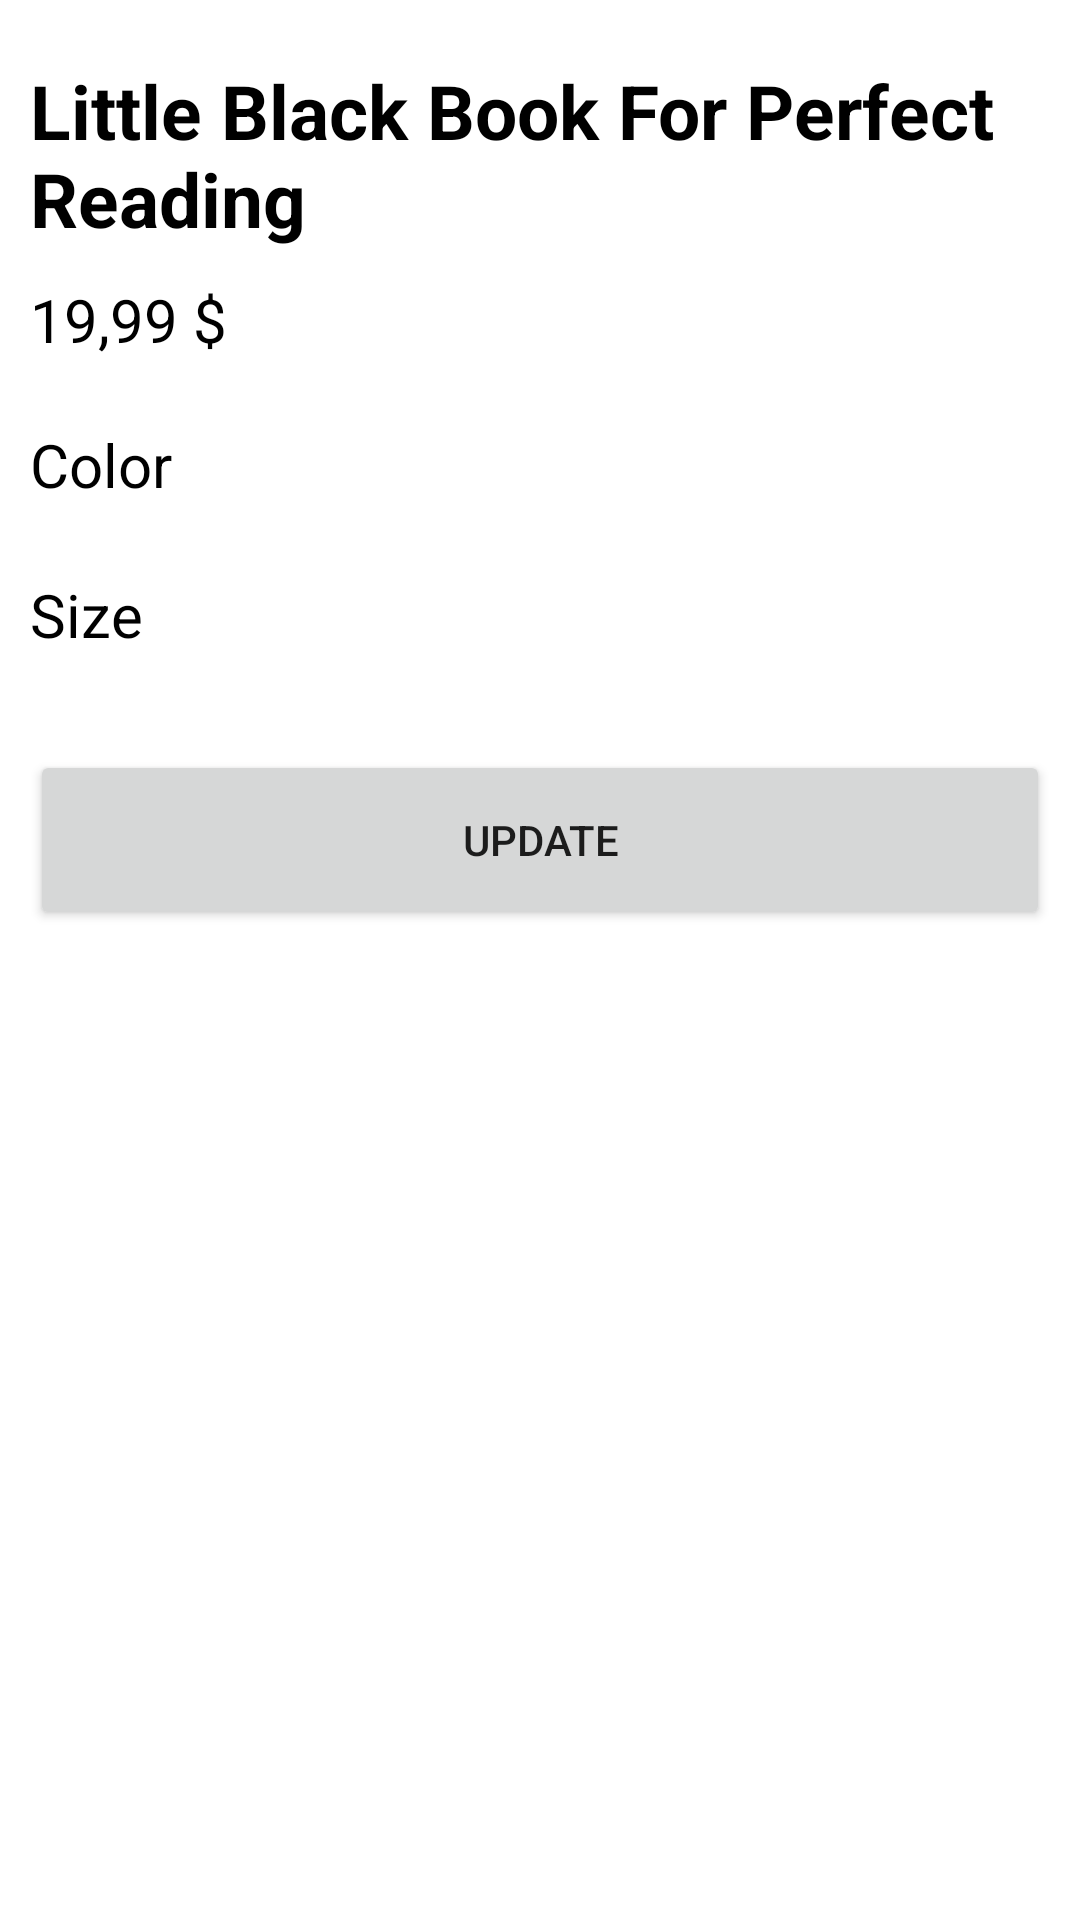

This screen was rendered from an Android layout file. Write that file and the resources it references.
<!-- AndroidManifest.xml: application theme Theme.MIM -->
<!-- res/layout/fragment_sheet_bottom.xml -->
<?xml version="1.0" encoding="utf-8"?>
<FrameLayout xmlns:android="http://schemas.android.com/apk/res/android"
    xmlns:tools="http://schemas.android.com/tools"
    android:layout_width="match_parent"
    android:layout_height="match_parent"
    xmlns:app="http://schemas.android.com/apk/res-auto"
    app:layout_behavior="com.google.android.material.bottomsheet.BottomSheetBehavior"
    tools:context=".SheetBottomFragment">

    <androidx.constraintlayout.widget.ConstraintLayout
        android:layout_width="match_parent"
        android:layout_height="match_parent">

        <TextView
            android:id="@+id/textView10"
            android:layout_width="match_parent"
            android:layout_height="wrap_content"
            android:layout_marginStart="10dp"
            android:layout_marginTop="20dp"
            android:layout_marginEnd="10dp"
            android:gravity="center_vertical"
            android:text="Little Black Book For Perfect Reading"
            android:textColor="@color/black"
            android:textSize="25dp"
            android:textStyle="bold"
            app:layout_constraintEnd_toEndOf="parent"
            app:layout_constraintStart_toStartOf="parent"
            app:layout_constraintTop_toTopOf="parent"
            tools:ignore="MissingConstraints" />

        <TextView
            android:id="@+id/textView11"
            android:layout_width="match_parent"
            android:layout_height="wrap_content"
            android:layout_marginStart="10dp"
            android:layout_marginTop="10dp"
            android:gravity="center_vertical"
            android:text="19,99 $"
            android:textColor="@color/black"
            android:textSize="20dp"
            app:layout_constraintEnd_toEndOf="parent"
            app:layout_constraintHorizontal_bias="0.0"
            app:layout_constraintStart_toStartOf="parent"
            app:layout_constraintTop_toBottomOf="@+id/textView10"
            tools:ignore="MissingConstraints" />

        <TextView
            android:id="@+id/textView13"
            android:layout_width="match_parent"
            android:layout_height="50dp"
            android:layout_marginStart="10dp"
            android:layout_marginTop="10dp"
            android:layout_marginEnd="10dp"
            android:gravity="center_vertical"
            android:text="Color"
            android:textColor="@color/black"
            android:textSize="20dp"
            app:layout_constraintEnd_toEndOf="parent"
            app:layout_constraintHorizontal_bias="0.0"
            app:layout_constraintStart_toStartOf="parent"
            app:layout_constraintTop_toBottomOf="@+id/textView11"
            tools:ignore="MissingConstraints" />

        <androidx.recyclerview.widget.RecyclerView
            android:id="@+id/recyclerView4"
            android:layout_width="match_parent"
            android:layout_height="wrap_content"
            android:layout_marginStart="10dp"
            android:layout_marginEnd="10dp"
            app:layout_constraintEnd_toEndOf="parent"
            app:layout_constraintStart_toStartOf="parent"
            app:layout_constraintTop_toBottomOf="@+id/textView13"
            tools:ignore="MissingConstraints" />

        <TextView
            android:id="@+id/textView14"
            android:layout_width="match_parent"
            android:layout_height="50dp"
            android:layout_marginStart="10dp"
            android:layout_marginEnd="10dp"
            android:gravity="center_vertical"
            android:text="Size"
            android:textColor="@color/black"
            android:textSize="20dp"
            app:layout_constraintEnd_toEndOf="parent"
            app:layout_constraintStart_toStartOf="parent"
            app:layout_constraintTop_toBottomOf="@+id/recyclerView4"
            tools:ignore="MissingConstraints" />

        <androidx.recyclerview.widget.RecyclerView
            android:id="@+id/recyclerView5"
            android:layout_width="match_parent"
            android:layout_height="wrap_content"
            android:layout_marginStart="10dp"
            android:layout_marginEnd="10dp"
            app:layout_constraintEnd_toEndOf="parent"
            app:layout_constraintStart_toStartOf="parent"
            app:layout_constraintTop_toBottomOf="@+id/textView14"
            tools:ignore="MissingConstraints" />

        <androidx.appcompat.widget.AppCompatButton
            android:id="@+id/node"
            android:layout_width="match_parent"
            android:layout_height="60dp"
            android:layout_marginStart="10dp"
            android:layout_marginTop="20dp"
            android:layout_marginEnd="10dp"
            android:layout_marginBottom="20dp"
            android:text="Update"
            app:layout_constraintBottom_toBottomOf="parent"
            app:layout_constraintEnd_toEndOf="parent"
            app:layout_constraintStart_toStartOf="parent"
            app:layout_constraintTop_toBottomOf="@+id/recyclerView5"
            app:layout_constraintVertical_bias="0.0" />
    </androidx.constraintlayout.widget.ConstraintLayout>

</FrameLayout>
<!-- resources referenced by this layout -->
<resources>
  <style name="Theme.MIM" parent="Theme.MaterialComponents.DayNight.NoActionBar">
          
          <item name="colorPrimary">@color/purple_500</item>
          <item name="colorPrimaryVariant">@color/purple_700</item>
          <item name="colorOnPrimary">@color/white</item>
          
          <item name="colorSecondary">@color/teal_200</item>
          <item name="colorSecondaryVariant">@color/teal_700</item>
          <item name="colorOnSecondary">@color/black</item>
          
          <item name="android:statusBarColor" tools:targetApi="l">?attr/colorPrimaryVariant</item>
          
      </style>
  <!-- not gathered from this repository: default colours our renderer supplied (Android Studio template values) -->
  <color name="purple_500">#FF6200EE</color>
  <color name="purple_700">#FF3700B3</color>
  <color name="teal_200">#FF03DAC5</color>
  <color name="teal_700">#FF018786</color>
  <color name="black">#FF000000</color>
  <color name="white">#FFFFFFFF</color>
</resources>
